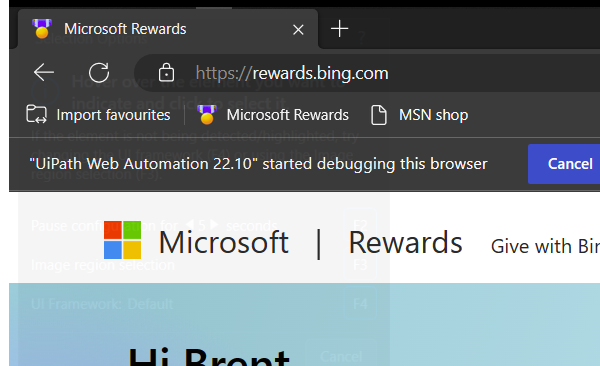
Task: microsoft rewards
Workflow: PC

Step 1: Close Window 'msedge.exe Microsoft' in window 'Microsoft Rewards' (msedge.exe)
